Run: headless pygame with SDL's dummy video driver; simulated clock (each Clock.tick advances the game by its frame time, no real sleeping); random seed 0; keys injected as events and as key.get_pressed() state; no mouse input.
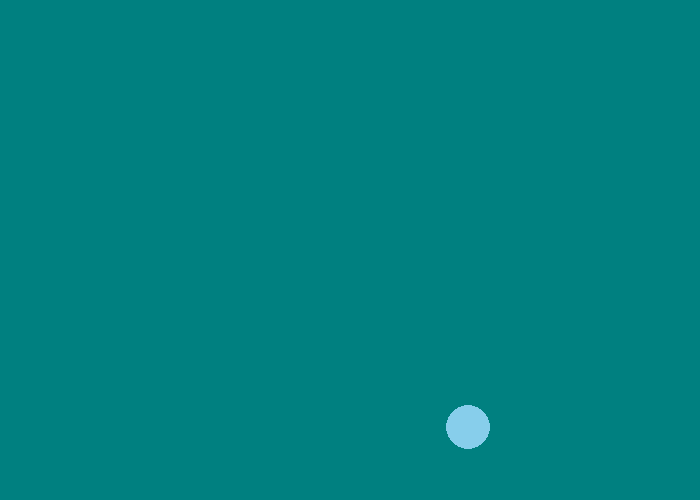
Frame 1 of 4 · flips 1–60 · no input
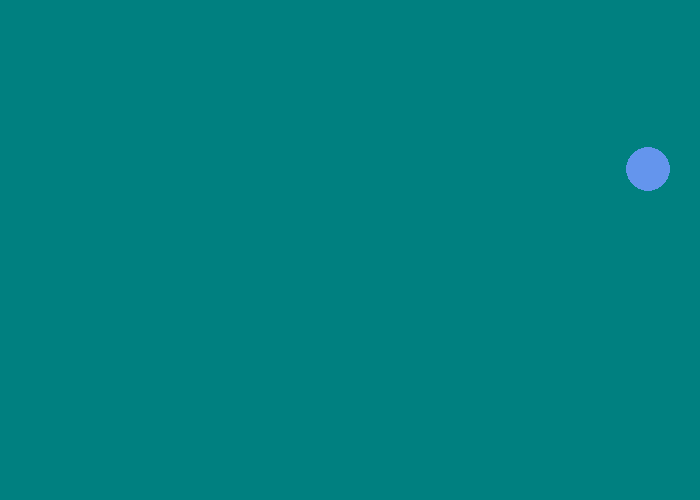
Frame 2 of 4 · flips 61–180 · tapped SPACE, RETURN · held RIGHT (→), D
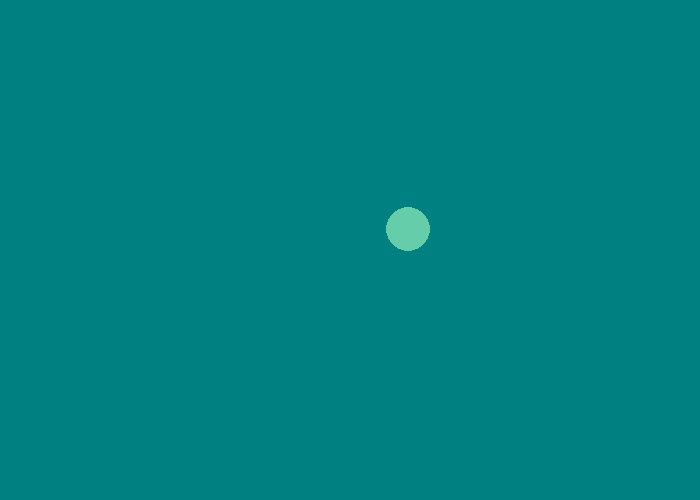
Frame 3 of 4 · flips 181–300 · held DOWN (↓), S
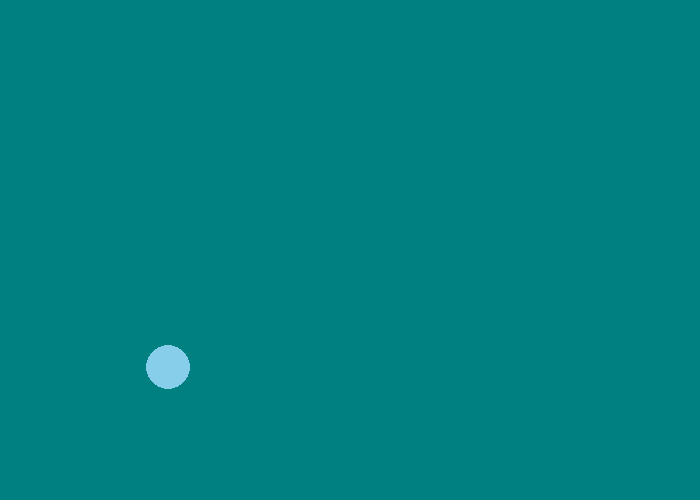
Frame 4 of 4 · flips 301–420 · held LEFT (←), A, UP (↑), W

The pygame program that drew these frames:

"""
 Pygame base template for opening a window

 Sample Python/Pygame Programs
 Simpson College Computer Science
 http://programarcadegames.com/
 http://simpson.edu/computer-science/

 Explanation video: http://youtu.be/vRB_983kUMc
"""

import pygame
import random

# Define some colors
BLACK = (0, 0, 0)
WHITE = (255, 255, 255)
GREEN = (0, 255, 0)
RED = (255, 0, 0)
BLUE = (0, 0, 255)
GREY = (127, 127, 127)
lightSeaGreen=(32,178,170)
rosyBrown=(188,143,143)
mediumPurple=(147,112,219)
skyBlue=(135,206,235)
teal=(0,128,128)
mediumSeaGreen=(60,179,113)
mediumAquaMarine=(102,205,170)
salmon=(250,128,114) 
golden=(218,165,32) 
maroon=(128,0,0) 
darkTurquoise=(0,206,209) 
cornFlowerBlue=(100,149,237) 
darkOrchid=(153,50,204) 




pygame.init()




# Set the width and height of the screen [width, height]
SCREEN_WIDTH = 700
SCREEN_HEIGHT = 500

screen = pygame.display.set_mode((SCREEN_WIDTH, SCREEN_HEIGHT))

pygame.display.set_caption("Ball Game")

# Loop until the user clicks the close button.
done = False

# Used to manage how fast the screen updates
clock = pygame.time.Clock()


possible_ball_colors = [BLACK, WHITE, GREEN, RED, BLUE, GREY,lightSeaGreen,rosyBrown,mediumPurple,skyBlue,teal,mediumAquaMarine,mediumSeaGreen,salmon,golden,maroon,darkOrchid,darkTurquoise,cornFlowerBlue]



x_speed = random.randint(-10, 10)
y_speed = random.randint(-10, 10)

x_loc= int(SCREEN_WIDTH/2)
y_loc= int(SCREEN_HEIGHT/2)


ball_size =random.randint(20,80)


# -------- Main Program Loop -----------
while not done:
    # --- Main event loop
    for event in pygame.event.get():
        if event.type == pygame.QUIT:
            done = True


    # --- Game logic should go here

    # --- Screen-clearing code goes here

    # Here, we clear the screen to white. Don't put other drawing commands
    # above this, or they will be erased with this command.

    # If you want a background image, replace this clear with blit'ing the
    # background image.
    screen.fill(teal)

    # --- Drawing code should go here

    ball_color = random.choice(possible_ball_colors) # This is outside because of variable scoping.


    pygame.draw.circle(screen, ball_color, [x_loc, y_loc], ball_size)


    if x_loc>= SCREEN_WIDTH - ball_size or x_loc< ball_size:
        x_speed = x_speed * -1

    if y_loc>= SCREEN_HEIGHT - ball_size or y_loc< ball_size:
        y_speed = y_speed * -1


    x_loc += x_speed
    y_loc+= y_speed




    # --- Go ahead and update the screen with what we've drawn.
    pygame.display.flip()

    # --- Limit to 60 frames per second
    clock.tick(60)

# Close the window and quit.
pygame.quit()
exit() # Needed when using IDLE
